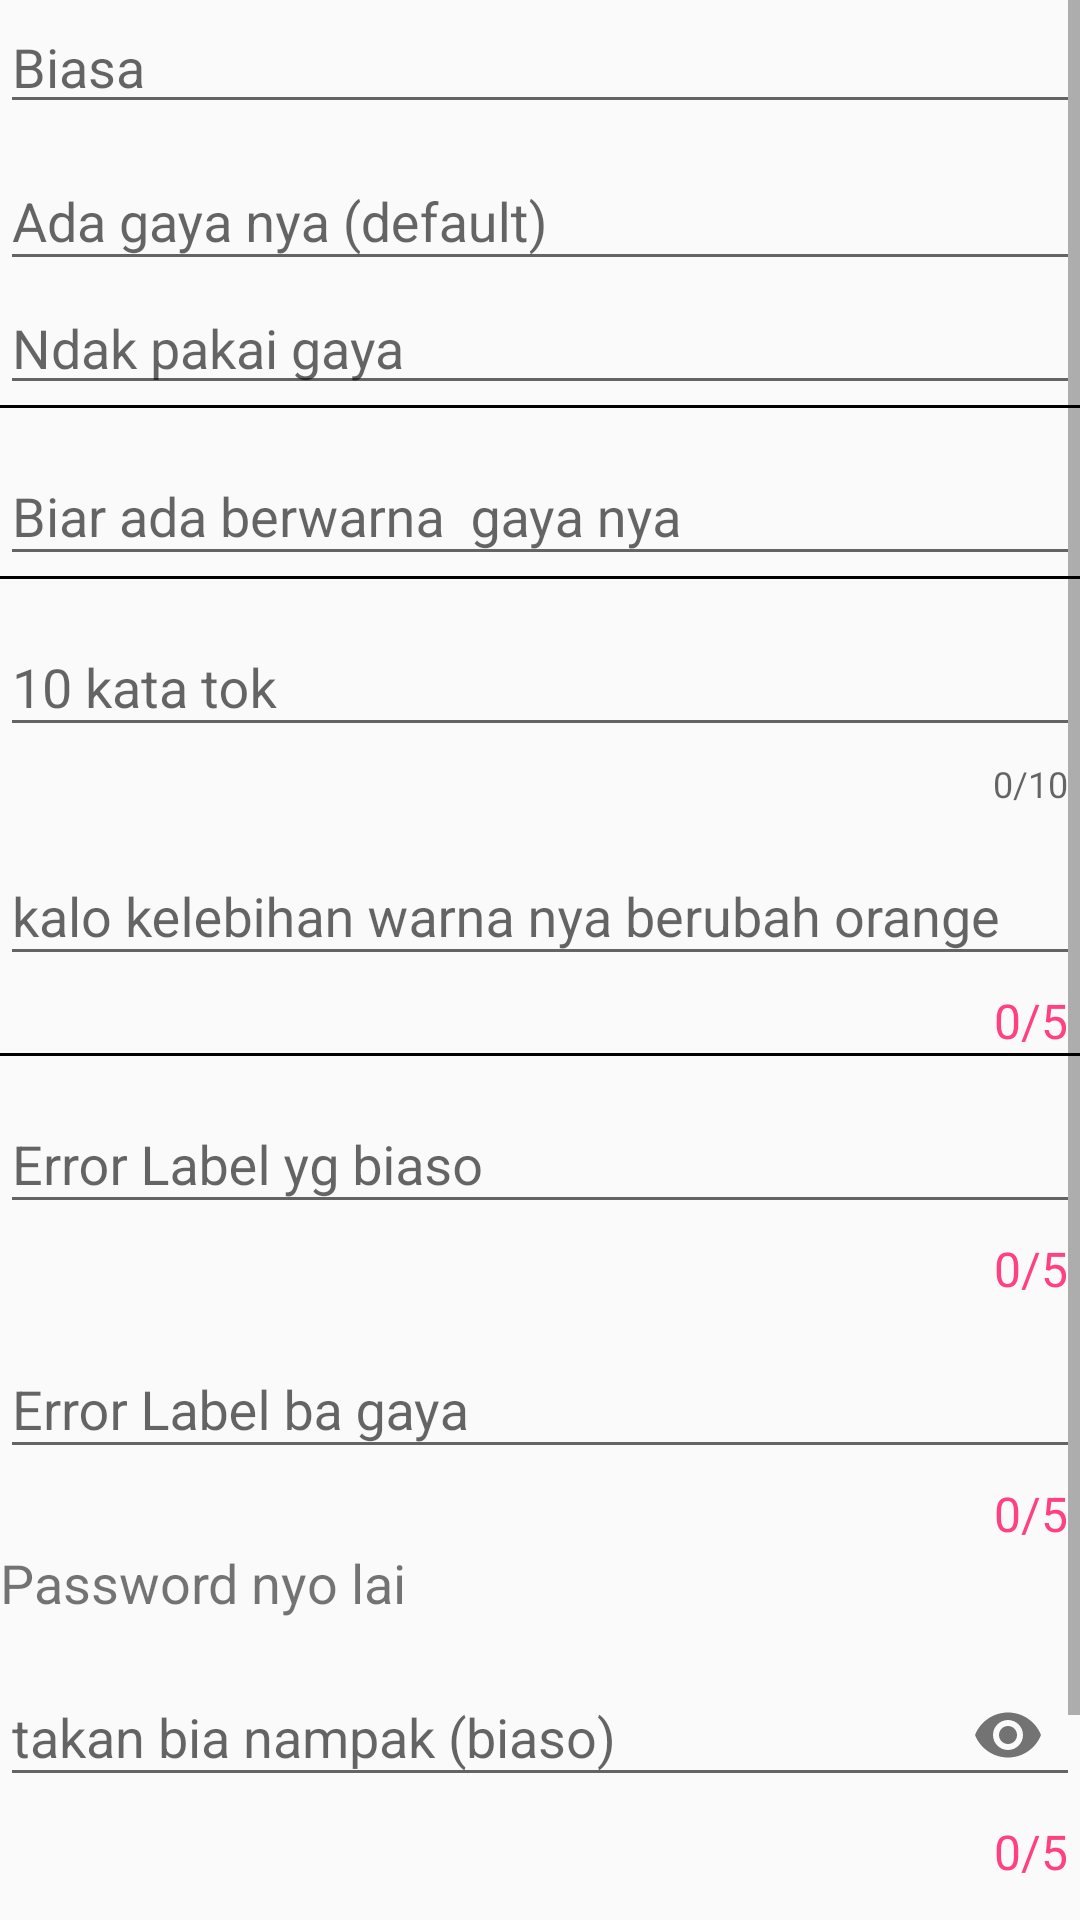

Reconstruct the res/layout file that produces this screen, plus the resources it refers to.
<!-- AndroidManifest.xml: application theme AppTheme -->
<!-- res/layout/activity_te_in_la.xml -->
<?xml version="1.0" encoding="utf-8"?>
<ScrollView xmlns:android="http://schemas.android.com/apk/res/android"
    xmlns:app="http://schemas.android.com/apk/res-auto"
    xmlns:tools="http://schemas.android.com/tools"
    android:layout_width="match_parent"
    android:layout_height="match_parent"
    tools:context="com.kun.jun.androiddesignsuportlibrary.TeInLa.TeInLaActivity">

    <LinearLayout
        android:layout_width="match_parent"
        android:layout_height="wrap_content"
        android:orientation="vertical">


        <android.support.design.widget.TextInputEditText
            android:layout_width="match_parent"
            android:layout_height="wrap_content"
            android:layout_margin="@dimen/activity_horizontal_margin"
            android:hint="Biasa" />


        <android.support.design.widget.TextInputLayout
            android:layout_width="match_parent"
            android:layout_height="match_parent"
            android:layout_margin="@dimen/activity_horizontal_margin">

            <android.support.design.widget.TextInputEditText
                android:layout_width="match_parent"
                android:layout_height="wrap_content"
                android:hint="Ada gaya nya (default)" />

        </android.support.design.widget.TextInputLayout>


        <android.support.design.widget.TextInputLayout
            android:layout_width="match_parent"
            android:layout_height="wrap_content"
            android:layout_margin="@dimen/activity_horizontal_margin"
            app:hintEnabled="false">
            
            <android.support.design.widget.TextInputEditText
                android:layout_width="match_parent"
                android:layout_height="wrap_content"
                android:hint="Ndak pakai gaya" />

        </android.support.design.widget.TextInputLayout>

        <LinearLayout
            android:layout_width="match_parent"
            android:layout_height="1dp"
            android:orientation="horizontal"
            android:background="#000"></LinearLayout>

        <LinearLayout
            android:layout_width="match_parent"
            android:layout_height="wrap_content"
            android:orientation="vertical">

            <android.support.design.widget.TextInputLayout
                android:layout_width="match_parent"
                android:layout_height="match_parent"
                android:layout_margin="@dimen/activity_horizontal_margin"
                app:hintTextAppearance="@style/HintText">

                <android.support.design.widget.TextInputEditText
                    android:layout_width="match_parent"
                    android:layout_height="wrap_content"
                    android:hint="Biar ada berwarna  gaya nya" />

            </android.support.design.widget.TextInputLayout>

            <LinearLayout
                android:layout_width="match_parent"
                android:layout_height="1dp"
                android:orientation="horizontal"
                android:background="#000"></LinearLayout>

        </LinearLayout>

        <LinearLayout
            android:layout_width="match_parent"
            android:layout_height="wrap_content"
            android:orientation="vertical">

            <android.support.design.widget.TextInputLayout
                android:layout_width="match_parent"
                android:layout_height="wrap_content"
                android:layout_margin="@dimen/activity_horizontal_margin"
                app:counterEnabled="true"
                app:counterMaxLength="10"
                app:hintTextAppearance="@style/HintText">

                <android.support.design.widget.TextInputEditText
                    android:layout_width="match_parent"
                    android:layout_height="wrap_content"
                    android:hint="10 kata tok" />

            </android.support.design.widget.TextInputLayout>


        </LinearLayout>

        <android.support.design.widget.TextInputLayout
            android:layout_width="match_parent"
            android:layout_height="wrap_content"
            android:layout_margin="@dimen/activity_horizontal_margin"
            app:counterEnabled="true"
            app:counterMaxLength="5"
            app:counterOverflowTextAppearance="@style/CounterOverFlow"
            app:counterTextAppearance="@style/CounterText"
            app:hintTextAppearance="@style/HintText">

            <android.support.design.widget.TextInputEditText
                android:layout_width="match_parent"
                android:layout_height="wrap_content"
                android:hint="kalo kelebihan warna nya berubah orange " />

        </android.support.design.widget.TextInputLayout>

        <LinearLayout
            android:layout_width="match_parent"
            android:layout_height="1dp"
            android:orientation="horizontal"
            android:background="#000"></LinearLayout>


        <LinearLayout
            android:layout_width="match_parent"
            android:layout_height="wrap_content"
            android:orientation="vertical">

            <android.support.design.widget.TextInputLayout
                android:id="@+id/errorInputLayout"
                android:layout_width="match_parent"
                android:layout_height="wrap_content"
                android:layout_margin="@dimen/activity_horizontal_margin"
                app:counterEnabled="true"
                app:counterMaxLength="5"
                app:counterOverflowTextAppearance="@style/CounterOverFlow"
                app:counterTextAppearance="@style/CounterText"
                app:errorEnabled="true"
                app:hintTextAppearance="@style/HintText">

                <android.support.design.widget.TextInputEditText
                    android:id="@+id/errorEditText"
                    android:layout_width="match_parent"
                    android:layout_height="wrap_content"
                    android:hint="Error Label yg biaso" />

            </android.support.design.widget.TextInputLayout>


            <android.support.design.widget.TextInputLayout
                android:id="@+id/customErrorInputLayout"
                android:layout_width="match_parent"
                android:layout_height="wrap_content"
                android:layout_margin="@dimen/activity_horizontal_margin"
                app:counterEnabled="true"
                app:counterMaxLength="5"
                app:counterOverflowTextAppearance="@style/CounterOverFlow"
                app:counterTextAppearance="@style/CounterText"
                app:errorEnabled="true"
                app:errorTextAppearance="@style/ErrorText"
                app:hintTextAppearance="@style/HintText">

                <android.support.design.widget.TextInputEditText
                    android:id="@+id/customErrorEditText"
                    android:layout_width="match_parent"
                    android:layout_height="wrap_content"
                    android:hint="Error Label ba gaya" />

            </android.support.design.widget.TextInputLayout>

        </LinearLayout>

        <TextView
            android:layout_width="wrap_content"
            android:layout_height="wrap_content"
            android:text="Password nyo lai "
            android:textSize="18dp"/>

        <LinearLayout
            android:layout_width="match_parent"
            android:layout_height="wrap_content"
            android:orientation="vertical">

            <android.support.design.widget.TextInputLayout
                android:layout_width="match_parent"
                android:layout_height="wrap_content"
                android:layout_margin="@dimen/activity_horizontal_margin"
                app:counterEnabled="true"
                app:counterMaxLength="5"
                app:counterOverflowTextAppearance="@style/CounterOverFlow"
                app:counterTextAppearance="@style/CounterText"
                app:hintTextAppearance="@style/HintText"
                app:passwordToggleEnabled="true">

                <android.support.design.widget.TextInputEditText
                    android:layout_width="match_parent"
                    android:layout_height="wrap_content"
                    android:hint="takan bia nampak (biaso)"
                    android:inputType="textPassword" />

            </android.support.design.widget.TextInputLayout>


            <android.support.design.widget.TextInputLayout
                android:layout_width="match_parent"
                android:layout_height="wrap_content"
                android:layout_margin="@dimen/activity_horizontal_margin"
                app:counterEnabled="true"
                app:counterMaxLength="5"
                app:counterOverflowTextAppearance="@style/CounterOverFlow"
                app:counterTextAppearance="@style/CounterText"
                app:hintTextAppearance="@style/HintText"
                app:passwordToggleEnabled="true"
                app:passwordToggleTint="@color/ijau">

                <android.support.design.widget.TextInputEditText
                    android:layout_width="match_parent"
                    android:layout_height="wrap_content"
                    android:hint="takan bia nampak plus gaya"
                    android:inputType="textPassword" />

            </android.support.design.widget.TextInputLayout>
        </LinearLayout>
    </LinearLayout>


</ScrollView>
<!-- resources referenced by this layout -->
<resources>
  <color name="ijau">#00ffaa</color>
  <style name="CounterOverFlow" parent="TextAppearance.Design.Counter.Overflow">
          <item name="android:textSize">16sp</item>
          <item name="android:textColor">#fd7200</item>
      </style>
  <style name="CounterText" parent="TextAppearance.Design.Counter">
          <item name="android:textSize">16sp</item>
          <item name="android:textColor">@color/colorAccent</item>
      </style>
  <style name="ErrorText" parent="TextAppearance.Design.Error">
          <item name="android:textSize">16sp</item>
          <item name="android:textColor">#00ff37</item>
      </style>
  <style name="HintText" parent="TextAppearance.Design.Hint">
          <item name="android:textSize">16sp</item>
          <item name="android:textColor">@color/colorPrimary</item>
      </style>
  <style name="AppTheme" parent="Theme.AppCompat.Light.DarkActionBar">
          
          <item name="colorPrimary">@color/colorPrimary</item>
          <item name="colorPrimaryDark">@color/colorPrimaryDark</item>
          <item name="colorAccent">@color/colorAccent</item>
      </style>
  <color name="colorAccent">#FF4081</color>
  <color name="colorPrimary">#3F51B5</color>
  <color name="colorPrimaryDark">#303F9F</color>
</resources>
